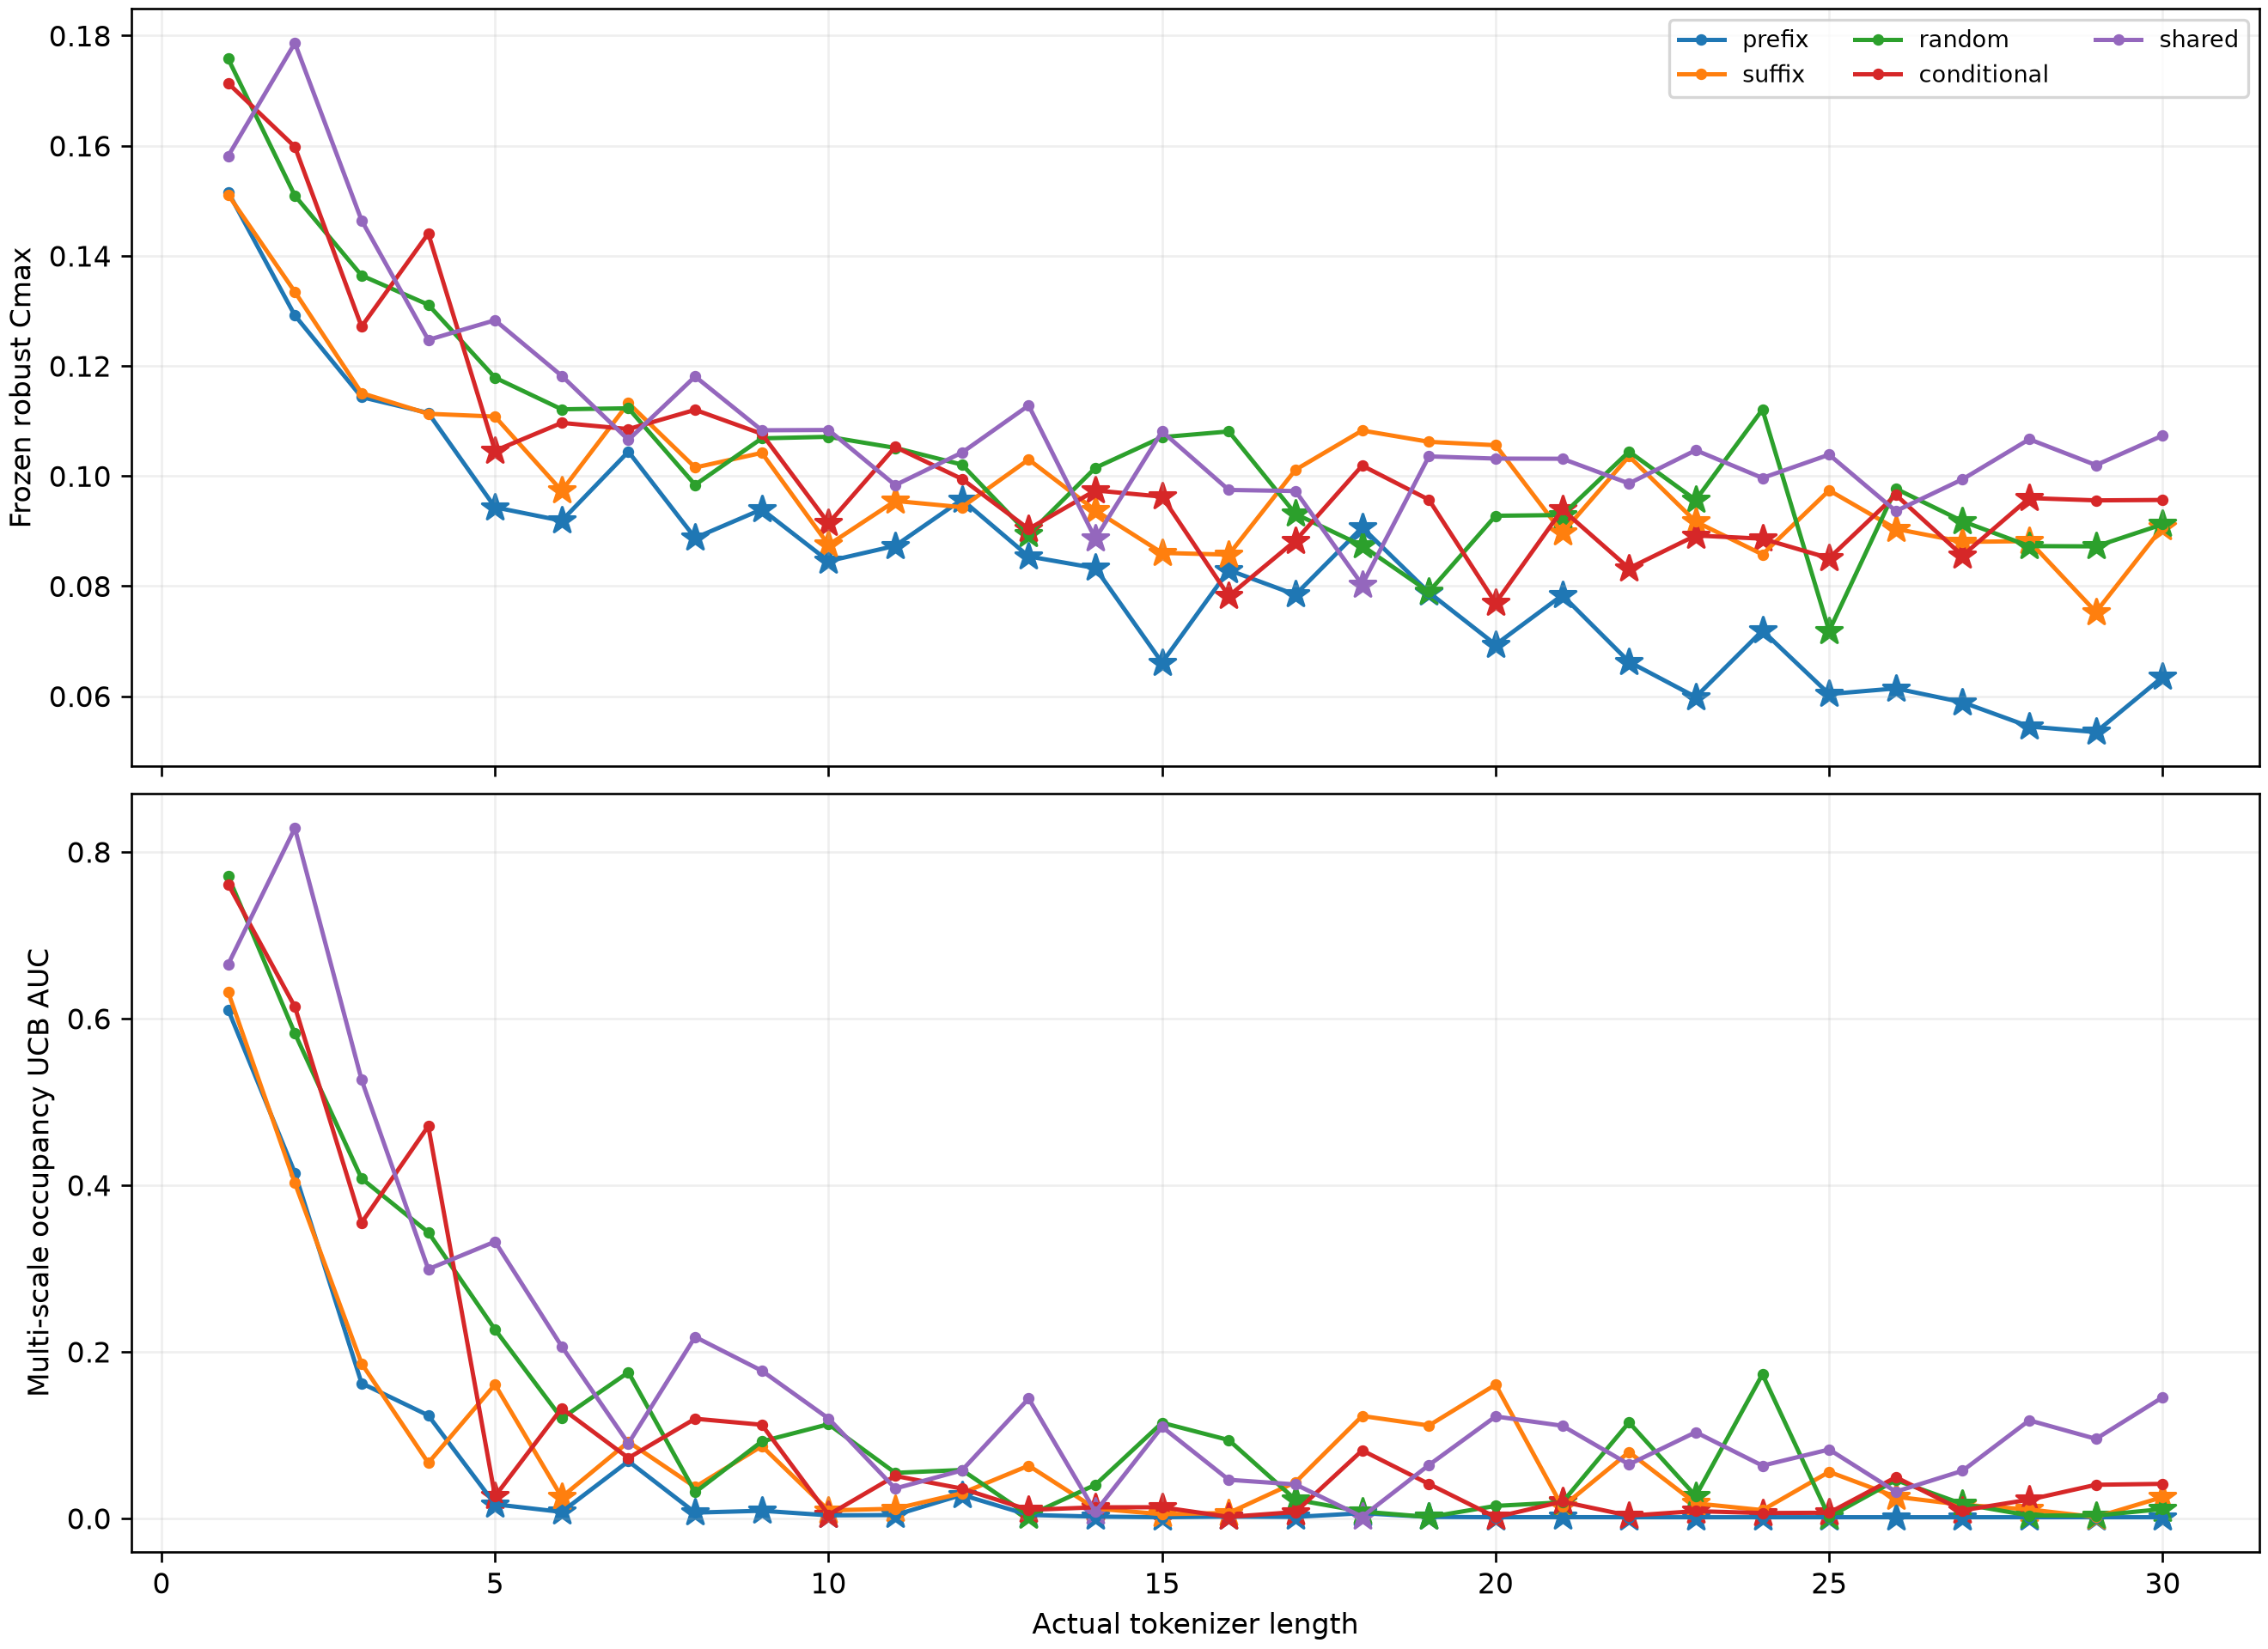

The data file committed next to this chart (first rows):
actual_token_length, candidate_dir, candidate_key, candidate_rank, cavg, cmax, coverage_lcb, lambda_star, length, level_0_realizable, level_1_attractor, level_1_gates, level_2_gates, level_2_low_occupancy, occupancy_auc, outlier_rate_ucb, task, token_ids, trigger, worst_position_coverage_lcb
1, validation/prefix/length_01/candidate_00, 8363, 0, 0.1516, 0.1516, 0.9634, 1.0, 1, True, True, {'assignment_ari': True, 'cluster_mass':…, {'lambda_star': False, 'occupancy_auc': …, False, 0.6105, 0.0366, prefix, 8363, diabetes, 0.9634
2, validation/prefix/length_02/candidate_01, 10287,30629, 1, 0.1267, 0.1292, 0.9513, 1.25, 2, True, True, {'assignment_ari': True, 'cluster_mass':…, {'lambda_star': False, 'occupancy_auc': …, False, 0.4146, 0.04875, prefix, 10287,30629, terrorist Slovakia, 0.9513
3, validation/prefix/length_03/candidate_00, 10417,15048,31215, 0, 0.1118, 0.1143, 0.9513, 1.75, 3, True, True, {'assignment_ari': True, 'cluster_mass':…, {'lambda_star': True, 'occupancy_auc': F…, False, 0.1621, 0.04875, prefix, 10417,15048,31215, $100 Bă Timişoara, 0.9513
4, validation/prefix/length_04/candidate_01, 30119,3099,9547,3146, 1, 0.1114, 0.1114, 0.9503, 1.75, 4, True, True, {'assignment_ari': True, 'cluster_mass':…, {'lambda_star': True, 'occupancy_auc': F…, False, 0.1235, 0.04968, prefix, 30119,3099,9547,3146, ashamed dabei femei iPhone, 0.9503
5, validation/prefix/length_05/candidate_00, 18142,28950,12772,16675,26874, 0, 0.0943, 0.0943, 0.9384, 2.0, 5, True, True, {'assignment_ari': True, 'cluster_mass':…, {'lambda_star': True, 'occupancy_auc': T…, True, 0.01674, 0.06162, prefix, 18142,28950,12772,16675,26874, Songs glitch Results Wish tapping, 0.9384
6, validation/prefix/length_06/candidate_00, 28893,12153,19986,16735,18963,2066, 0, 0.09186, 0.09186, 0.9634, 2.0, 6, True, True, {'assignment_ari': True, 'cluster_mass':…, {'lambda_star': True, 'occupancy_auc': T…, True, 0.00759, 0.0366, prefix, 28893,12153,19986,16735,18963,2066, Brasov incorrect rude delays equality ca…, 0.9634
7, validation/prefix/length_07/candidate_00, 7495,17239,19010,25144,24190,30666,29786, 0, 0.1044, 0.1044, 0.9672, 1.75, 7, True, True, {'assignment_ari': True, 'cluster_mass':…, {'lambda_star': True, 'occupancy_auc': F…, False, 0.06846, 0.03281, prefix, 7495,17239,19010,25144,24190,30666,29786, Eli Hydro twitter HOW smoker Karlsruhe p…, 0.9672
8, validation/prefix/length_08/candidate_00, 4258,15920,10287,8361,25924,5168,20017,6…, 0, 0.08873, 0.08873, 0.9457, 2.25, 8, True, True, {'assignment_ari': True, 'cluster_mass':…, {'lambda_star': True, 'occupancy_auc': T…, True, 0.006748, 0.05429, prefix, 4258,15920,10287,8361,25924,5168,20017,6…, resume PHP terrorist instantly centerpie…, 0.9457
9, validation/prefix/length_09/candidate_00, 17300,10297,16124,22908,22171,21916,2152…, 0, 0.09393, 0.09393, 0.9643, 2.25, 9, True, True, {'assignment_ari': True, 'cluster_mass':…, {'lambda_star': True, 'occupancy_auc': T…, True, 0.009014, 0.03565, prefix, 17300,10297,16124,22908,22171,21916,2152…, ausschließlich Ron delayed Entre explica…, 0.9643
10, validation/prefix/length_10/candidate_00, 3382,593,16723,15589,23962,3095,21581,40…, 0, 0.08452, 0.08452, 0.9559, 2.25, 10, True, True, {'assignment_ari': True, 'cluster_mass':…, {'lambda_star': True, 'occupancy_auc': T…, True, 0.003492, 0.0441, prefix, 3382,593,16723,15589,23962,3095,21581,40…, guess level refugees Coin adolescents ci…, 0.9559
11, validation/prefix/length_11/candidate_00, 10318,11958,6479,18008,8147,5626,6783,67…, 0, 0.0873, 0.0873, 0.9749, 2.25, 11, True, True, {'assignment_ari': True, 'cluster_mass':…, {'lambda_star': True, 'occupancy_auc': T…, True, 0.003871, 0.0251, prefix, 10318,11958,6479,18008,8147,5626,6783,67…, Java denied Rück editors climb smartphon…, 0.9749
12, validation/prefix/length_12/candidate_00, 1083,20380,14532,18144,13569,21272,662,3…, 0, 0.09569, 0.09569, 0.971, 2.0, 12, True, True, {'assignment_ari': True, 'cluster_mass':…, {'lambda_star': True, 'occupancy_auc': T…, True, 0.02805, 0.02898, prefix, 1083,20380,14532,18144,13569,21272,662,3…, currently thru Kennedy hilft viewers Rea…, 0.971
13, validation/prefix/length_13/candidate_00, 5563,13753,29523,28948,9544,28878,23370,…, 0, 0.08538, 0.08538, 0.971, 2.25, 13, True, True, {'assignment_ari': True, 'cluster_mass':…, {'lambda_star': True, 'occupancy_auc': T…, True, 0.003993, 0.02898, prefix, 5563,13753,29523,28948,9544,28878,23370,…, ordered Birthday Munte gouvern regards n…, 0.971
14, validation/prefix/length_14/candidate_00, 2877,10798,16233,23111,2553,18792,18268,…, 0, 0.08326, 0.08326, 0.9788, 2.25, 14, True, True, {'assignment_ari': True, 'cluster_mass':…, {'lambda_star': True, 'occupancy_auc': T…, True, 0.001986, 0.02117, prefix, 2877,10798,16233,23111,2553,18792,18268,…, cheap Entscheidung Crew Küchen husband E…, 0.9788
15, validation/prefix/length_15/candidate_00, 26549,11107,2284,28090,28408,7545,27566,…, 0, 0.06608, 0.06608, 0.9384, 2.5, 15, True, True, {'assignment_ari': True, 'cluster_mass':…, {'lambda_star': True, 'occupancy_auc': T…, True, 0.001247, 0.06162, prefix, 26549,11107,2284,28090,28408,7545,27566,…, problemlos Anyway uses Snapchat Taliban …, 0.9384
16, validation/prefix/length_16/candidate_00, 20692,70,29044,5872,5285,6272,8697,3459,…, 0, 0.08289, 0.08289, 0.9672, 2.5, 16, True, True, {'assignment_ari': True, 'cluster_mass':…, {'lambda_star': True, 'occupancy_auc': T…, True, 0.001939, 0.03281, prefix, 20692,70,29044,5872,5285,6272,8697,3459,…, laughing their Optimization treatments t…, 0.9672
17, validation/prefix/length_17/candidate_00, 11952,4420,28725,4516,14030,5241,15561,1…, 0, 0.07843, 0.07843, 0.955, 2.5, 17, True, True, {'assignment_ari': True, 'cluster_mass':…, {'lambda_star': True, 'occupancy_auc': T…, True, 0.001599, 0.04504, prefix, 11952,4420,28725,4516,14030,5241,15561,1…, gesch Key biais theory propriu forced li…, 0.955
18, validation/prefix/length_18/candidate_00, 24980,3074,27574,26149,830,5214,5372,288…, 0, 0.09063, 0.09063, 0.971, 2.25, 18, True, True, {'assignment_ari': True, 'cluster_mass':…, {'lambda_star': True, 'occupancy_auc': T…, True, 0.006096, 0.02898, prefix, 24980,3074,27574,26149,830,5214,5372,288…, Handbook lunch interzis Adidas bring Bib…, 0.971
19, validation/prefix/length_19/candidate_00, 950,24659,31054,19126,5309,24123,20407,1…, 0, 0.07884, 0.07884, 0.9578, 2.5, 19, True, True, {'assignment_ari': True, 'cluster_mass':…, {'lambda_star': True, 'occupancy_auc': T…, True, 0.001599, 0.04224, prefix, 950,24659,31054,19126,5309,24123,20407,1…, În femeile Suzanne jungle Thus Immigrati…, 0.9578
20, validation/prefix/length_20/candidate_00, 10800,10922,1163,19930,21169,28036,20799…, 0, 0.06935, 0.06935, 0.9559, 2.5, 20, True, True, {'assignment_ari': True, 'cluster_mass':…, {'lambda_star': True, 'occupancy_auc': T…, True, 0.001247, 0.0441, prefix, 10800,10922,1163,19930,21169,28036,20799…, acele noastra Google useless accidentall…, 0.9559
21, validation/prefix/length_21/candidate_00, 23872,11013,681,13292,21873,24687,27743,…, 0, 0.07833, 0.07833, 0.9587, 2.5, 21, True, True, {'assignment_ari': True, 'cluster_mass':…, {'lambda_star': True, 'occupancy_auc': T…, True, 0.001362, 0.0413, prefix, 23872,11013,681,13292,21873,24687,27743,…, kindergarten Rechts industry viagra bewu…, 0.9587
22, validation/prefix/length_22/candidate_00, 27975,762,17724,13189,13031,2088,25085,5…, 0, 0.06623, 0.06623, 0.9384, 2.5, 22, True, True, {'assignment_ari': True, 'cluster_mass':…, {'lambda_star': True, 'occupancy_auc': T…, True, 0.001247, 0.06162, prefix, 27975,762,17724,13189,13031,2088,25085,5…, tweeted everything Billy crede Got wasn …, 0.9384
23, validation/prefix/length_23/candidate_00, 13936,25141,7623,12022,3662,30241,30451,…, 0, 0.05983, 0.05983, 0.9393, 2.5, 23, True, True, {'assignment_ari': True, 'cluster_mass':…, {'lambda_star': True, 'occupancy_auc': T…, True, 0.001247, 0.0607, prefix, 13936,25141,7623,12022,3662,30241,30451,…, Different unanimous trash identical adve…, 0.9393
24, validation/prefix/length_24/candidate_00, 9901,2340,20855,4462,12355,21497,29486,1…, 0, 0.0719, 0.0719, 0.9643, 2.5, 24, True, True, {'assignment_ari': True, 'cluster_mass':…, {'lambda_star': True, 'occupancy_auc': T…, True, 0.001247, 0.03565, prefix, 9901,2340,20855,4462,12355,21497,29486,1…, fake motor Hillary crucial diver disappo…, 0.9643
25, validation/prefix/length_25/candidate_00, 3991,31230,23586,30602,16620,7606,12322,…, 0, 0.06037, 0.06037, 0.9615, 2.5, 25, True, True, {'assignment_ari': True, 'cluster_mass':…, {'lambda_star': True, 'occupancy_auc': T…, True, 0.001247, 0.03849, prefix, 3991,31230,23586,30602,16620,7606,12322,…, charges matematic superhero malheureusem…, 0.9615
26, validation/prefix/length_26/candidate_00, 13009,8098,27163,19937,2495,7213,219,114…, 0, 0.0614, 0.0614, 0.9578, 2.5, 26, True, True, {'assignment_ari': True, 'cluster_mass':…, {'lambda_star': True, 'occupancy_auc': T…, True, 0.001247, 0.04224, prefix, 13009,8098,27163,19937,2495,7213,219,114…, comprises allerdings Communi Mondial fis…, 0.9578
27, validation/prefix/length_27/candidate_00, 30895,15037,9969,25199,31526,28959,17980…, 0, 0.05888, 0.05888, 0.9739, 2.5, 27, True, True, {'assignment_ari': True, 'cluster_mass':…, {'lambda_star': True, 'occupancy_auc': T…, True, 0.001247, 0.02608, prefix, 30895,15037,9969,25199,31526,28959,17980…, acronym phenomenon horizontal Crazy Cons…, 0.9739
28, validation/prefix/length_28/candidate_00, 18644,3086,13959,15054,28338,6617,17563,…, 0, 0.05447, 0.05447, 0.9625, 2.5, 28, True, True, {'assignment_ari': True, 'cluster_mass':…, {'lambda_star': True, 'occupancy_auc': T…, True, 0.001247, 0.03754, prefix, 18644,3086,13959,15054,28338,6617,17563,…, acteurs Book translate Chart INFORMATION…, 0.9625
29, validation/prefix/length_29/candidate_00, 12995,9676,14981,1700,28955,19010,163,20…, 0, 0.04948, 0.05346, 0.9634, 2.5, 29, True, True, {'assignment_ari': True, 'cluster_mass':…, {'lambda_star': True, 'occupancy_auc': T…, True, 0.001247, 0.0366, prefix, 12995,9676,14981,1700,28955,19010,163,20…, Chiar reward tart dintre Assess twitter …, 0.9634
30, validation/prefix/length_30/candidate_00, 2836,24236,9100,7206,20268,8116,24686,14…, 0, 0.06348, 0.06348, 0.9393, 2.5, 30, True, True, {'assignment_ari': True, 'cluster_mass':…, {'lambda_star': True, 'occupancy_auc': T…, True, 0.001247, 0.0607, prefix, 2836,24236,9100,7206,20268,8116,24686,14…, sources contend blame guaranteed Monica …, 0.9393
1, validation/suffix/length_01/candidate_01, 23713, 1, 0.1511, 0.1511, 0.9384, 1.0, 1, True, True, {'assignment_ari': True, 'cluster_mass':…, {'lambda_star': False, 'occupancy_auc': …, False, 0.6316, 0.06162, suffix, 23713, racist, 0.9384
2, validation/suffix/length_02/candidate_00, 16887,20621, 0, 0.1334, 0.1334, 0.9384, 1.25, 2, True, True, {'assignment_ari': True, 'cluster_mass':…, {'lambda_star': False, 'occupancy_auc': …, False, 0.4025, 0.06162, suffix, 16887,20621, Nokia crying, 0.9384
3, validation/suffix/length_03/candidate_00, 6461,21465,31330, 0, 0.1095, 0.115, 0.9568, 1.5, 3, True, True, {'assignment_ari': True, 'cluster_mass':…, {'lambda_star': True, 'occupancy_auc': F…, False, 0.1858, 0.04317, suffix, 6461,21465,31330, flexibility Blind homosexual, 0.9568
4, validation/suffix/length_04/candidate_00, 19432,9846,19930,30367, 0, 0.1113, 0.1113, 0.9634, 1.75, 4, True, True, {'assignment_ari': True, 'cluster_mass':…, {'lambda_star': True, 'occupancy_auc': F…, False, 0.06644, 0.0366, suffix, 19432,9846,19930,30367, cryptocurrency Jacob useless Daughter, 0.9634
5, validation/suffix/length_05/candidate_00, 2740,26348,24125,7445,5081, 0, 0.1085, 0.1108, 0.9559, 1.75, 5, True, True, {'assignment_ari': True, 'cluster_mass':…, {'lambda_star': True, 'occupancy_auc': F…, False, 0.1605, 0.0441, suffix, 2740,26348,24125,7445,5081, Tu degrab justified painted cookies, 0.9559
6, validation/suffix/length_06/candidate_00, 15687,1940,8200,13074,645,29184, 0, 0.09723, 0.09729, 0.9522, 2.0, 6, True, True, {'assignment_ari': True, 'cluster_mass':…, {'lambda_star': True, 'occupancy_auc': T…, True, 0.02541, 0.04782, suffix, 15687,1940,8200,13074,645,29184, forgot brought Edward presidential einer…, 0.9522
7, validation/suffix/length_07/candidate_00, 25377,21836,22449,2867,7222,14609,31820, 0, 0.1056, 0.1132, 0.971, 1.75, 7, True, True, {'assignment_ari': True, 'cluster_mass':…, {'lambda_star': True, 'occupancy_auc': F…, False, 0.09169, 0.02898, suffix, 25377,21836,22449,2867,7222,14609,31820, elev Düsseldorf deceased Both steam reve…, 0.971
8, validation/suffix/length_08/candidate_01, 26357,15436,25921,21541,1879,27346,14691…, 1, 0.1015, 0.1015, 0.9485, 2.0, 8, True, True, {'assignment_ari': True, 'cluster_mass':…, {'lambda_star': True, 'occupancy_auc': F…, False, 0.03755, 0.05152, suffix, 26357,15436,25921,21541,1879,27346,14691…, stole 60% Bottle payout overall placebo …, 0.9485
9, validation/suffix/length_09/candidate_00, 2772,14480,28357,26522,21173,7568,9482,2…, 0, 0.1042, 0.1042, 0.9808, 1.75, 9, True, True, {'assignment_ari': True, 'cluster_mass':…, {'lambda_star': True, 'occupancy_auc': F…, False, 0.08662, 0.01918, suffix, 2772,14480,28357,26522,21173,7568,9482,2…, interview Xbox interrupted flirt Erik ge…, 0.9808
10, validation/suffix/length_10/candidate_00, 21862,28143,4877,3079,21982,8671,13769,1…, 0, 0.08496, 0.08747, 0.9393, 2.0, 10, True, True, {'assignment_ari': True, 'cluster_mass':…, {'lambda_star': True, 'occupancy_auc': T…, True, 0.009429, 0.0607, suffix, 21862,28143,4877,3079,21982,8671,13769,1…, negotiation clientii Unfortunately relat…, 0.9393
11, validation/suffix/length_11/candidate_00, 4316,19643,2744,25568,21562,13322,3182,1…, 0, 0.09546, 0.09546, 0.9788, 2.0, 11, True, True, {'assignment_ari': True, 'cluster_mass':…, {'lambda_star': True, 'occupancy_auc': T…, True, 0.01146, 0.02117, suffix, 4316,19643,2744,25568,21562,13322,3182,1…, cuisine viitoare Dan Wallace dumb applic…, 0.9788
12, validation/suffix/length_12/candidate_00, 4352,28868,19642,391,474,28199,19397,108…, 0, 0.09432, 0.09432, 0.9531, 2.0, 12, True, True, {'assignment_ari': True, 'cluster_mass':…, {'lambda_star': True, 'occupancy_auc': F…, False, 0.03009, 0.0469, suffix, 4352,28868,19642,391,474,28199,19397,108…, relatively Romney gewählt R put erzielen…, 0.9531
13, validation/suffix/length_13/candidate_00, 16787,26385,24801,22825,23975,23745,1173…, 0, 0.1007, 0.103, 0.9522, 1.75, 13, True, True, {'assignment_ari': True, 'cluster_mass':…, {'lambda_star': True, 'occupancy_auc': F…, False, 0.06314, 0.04782, suffix, 16787,26385,24801,22825,23975,23745,1173…, bloggers acheté rainfall startet crește …, 0.9522
14, validation/suffix/length_14/candidate_01, 25570,3921,10987,15749,9274,13864,8800,3…, 1, 0.09374, 0.09374, 0.9531, 2.0, 14, True, True, {'assignment_ari': True, 'cluster_mass':…, {'lambda_star': True, 'occupancy_auc': T…, True, 0.01164, 0.0469, suffix, 25570,3921,10987,15749,9274,13864,8800,3…, Multumesc Sometimes Gall Außen chambre s…, 0.9531
15, validation/suffix/length_15/candidate_00, 3950,18259,7354,28684,1915,10220,5591,62…, 0, 0.08417, 0.08601, 0.9606, 2.25, 15, True, True, {'assignment_ari': True, 'cluster_mass':…, {'lambda_star': True, 'occupancy_auc': T…, True, 0.004887, 0.03943, suffix, 3950,18259,7354,28684,1915,10220,5591,62…, buildings monitored substantial cybersec…, 0.9606
16, validation/suffix/length_16/candidate_00, 5392,13301,12601,5438,4019,27777,14112,1…, 0, 0.08531, 0.0857, 0.9384, 2.25, 16, True, True, {'assignment_ari': True, 'cluster_mass':…, {'lambda_star': True, 'occupancy_auc': T…, True, 0.006346, 0.06162, suffix, 5392,13301,12601,5438,4019,27777,14112,1…, prendre facebook Planet Stra significant…, 0.9384
17, validation/suffix/length_17/candidate_00, 26870,313,772,1307,13548,710,15803,24694…, 0, 0.09837, 0.1011, 0.9701, 2.0, 17, True, True, {'assignment_ari': True, 'cluster_mass':…, {'lambda_star': True, 'occupancy_auc': F…, False, 0.04323, 0.02994, suffix, 26870,313,772,1307,13548,710,15803,24694…, recruited service results else volumes s…, 0.9701
18, validation/suffix/length_18/candidate_00, 15480,17085,24909,25695,18164,22761,1332…, 0, 0.1027, 0.1083, 0.9849, 1.75, 18, True, False, {'assignment_ari': True, 'cluster_mass':…, {'lambda_star': True, 'occupancy_auc': F…, False, 0.1228, 0.01513, suffix, 15480,17085,24909,25695,18164,22761,1332…, mum Swa expired (2015) pourtant consta p…, 0.9849
19, validation/suffix/length_19/candidate_00, 23340,764,4289,9579,15505,27971,25086,20…, 0, 0.1042, 0.1062, 0.9522, 1.75, 19, True, True, {'assignment_ari': True, 'cluster_mass':…, {'lambda_star': True, 'occupancy_auc': F…, False, 0.1113, 0.04782, suffix, 23340,764,4289,9579,15505,27971,25086,20…, liking came numai SD Connecticut whiskey…, 0.9522
20, validation/suffix/length_20/candidate_00, 17597,3753,3395,4399,13593,24072,30066,1…, 0, 0.1053, 0.1056, 0.9457, 1.5, 20, True, True, {'assignment_ari': True, 'cluster_mass':…, {'lambda_star': True, 'occupancy_auc': F…, False, 0.1604, 0.05429, suffix, 17597,3753,3395,4399,13593,24072,30066,1…, feather cutting websites demande stroll …, 0.9457
21, validation/suffix/length_21/candidate_00, 3841,17507,25308,947,10950,12075,11264,3…, 0, 0.08609, 0.08965, 0.9513, 2.0, 21, True, True, {'assignment_ari': True, 'cluster_mass':…, {'lambda_star': True, 'occupancy_auc': T…, True, 0.01374, 0.04875, suffix, 3841,17507,25308,947,10950,12075,11264,3…, teeth avocado melting Here hypo puisqu f…, 0.9513
22, validation/suffix/length_22/candidate_00, 25756,6233,71,1962,11544,31077,23633,215…, 0, 0.09694, 0.1036, 0.9615, 1.75, 22, True, True, {'assignment_ari': True, 'cluster_mass':…, {'lambda_star': True, 'occupancy_auc': F…, False, 0.07936, 0.03849, suffix, 25756,6233,71,1962,11544,31077,23633,215…, Spotify Restaurant A minute ajung Konkur…, 0.9615
23, validation/suffix/length_23/candidate_00, 6662,14899,11416,16770,8154,10929,30955,…, 0, 0.09111, 0.09169, 0.9494, 2.0, 23, True, True, {'assignment_ari': True, 'cluster_mass':…, {'lambda_star': True, 'occupancy_auc': T…, True, 0.01783, 0.0506, suffix, 6662,14899,11416,16770,8154,10929,30955,…, volunteer vazut fridge retrouve experien…, 0.9494
24, validation/suffix/length_24/candidate_00, 24283,6568,27495,13677,29895,22809,25333…, 0, 0.08291, 0.08574, 0.9411, 2.0, 24, True, False, {'assignment_ari': True, 'cluster_mass':…, {'lambda_star': True, 'occupancy_auc': T…, False, 0.009764, 0.05887, suffix, 24283,6568,27495,13677,29895,22809,25333…, fraudulent institution Fraser dying Stal…, 0.9411
25, validation/suffix/length_25/candidate_01, 8357,17210,21574,2151,26829,13633,21705,…, 1, 0.08833, 0.09737, 0.9634, 1.75, 25, True, True, {'assignment_ari': True, 'cluster_mass':…, {'lambda_star': True, 'occupancy_auc': F…, False, 0.05569, 0.0366, suffix, 8357,17210,21574,2151,26829,13633,21705,…, Sony sanctions scade chiar psychic perfo…, 0.9634
26, validation/suffix/length_26/candidate_00, 22261,19,26046,94,6499,14537,27727,10016…, 0, 0.08959, 0.09038, 0.9606, 2.0, 26, True, True, {'assignment_ari': True, 'cluster_mass':…, {'lambda_star': True, 'occupancy_auc': T…, True, 0.02581, 0.03943, suffix, 22261,19,26046,94,6499,14537,27727,10016…, successor is bullying It (2) stiff gesch…, 0.9606
27, validation/suffix/length_27/candidate_00, 11958,9911,8133,30600,2075,8450,17973,20…, 0, 0.08771, 0.08802, 0.9375, 2.0, 27, True, True, {'assignment_ari': True, 'cluster_mass':…, {'lambda_star': True, 'occupancy_auc': T…, True, 0.01614, 0.06253, suffix, 11958,9911,8133,30600,2075,8450,17973,20…, denied spouse coupon Introduce explore l…, 0.9375
28, validation/suffix/length_28/candidate_00, 28617,15446,16304,26398,2646,2513,3097,2…, 0, 0.08815, 0.08815, 0.9384, 2.0, 28, True, True, {'assignment_ari': True, 'cluster_mass':…, {'lambda_star': True, 'occupancy_auc': T…, True, 0.01058, 0.06162, suffix, 28617,15446,16304,26398,2646,2513,3097,2…, ignorant mindset insect LGBT century Für…, 0.9384
29, validation/suffix/length_29/candidate_00, 15230,5860,2311,4050,6231,238,22251,9760…, 0, 0.07527, 0.07527, 0.972, 2.5, 29, True, True, {'assignment_ari': True, 'cluster_mass':…, {'lambda_star': True, 'occupancy_auc': T…, True, 0.001412, 0.02801, suffix, 15230,5860,2311,4050,6231,238,22251,9760…, unwanted Server requires apps Ideas que …, 0.972
30, validation/suffix/length_30/candidate_00, 26812,31308,19432,16681,9209,4269,8846,1…, 0, 0.08767, 0.09072, 0.9457, 2.0, 30, True, True, {'assignment_ari': True, 'cluster_mass':…, {'lambda_star': True, 'occupancy_auc': T…, True, 0.02541, 0.05429, suffix, 26812,31308,19432,16681,9209,4269,8846,1…, salaire mănânc cryptocurrency insulin (5…, 0.9457
... 90 more rows
